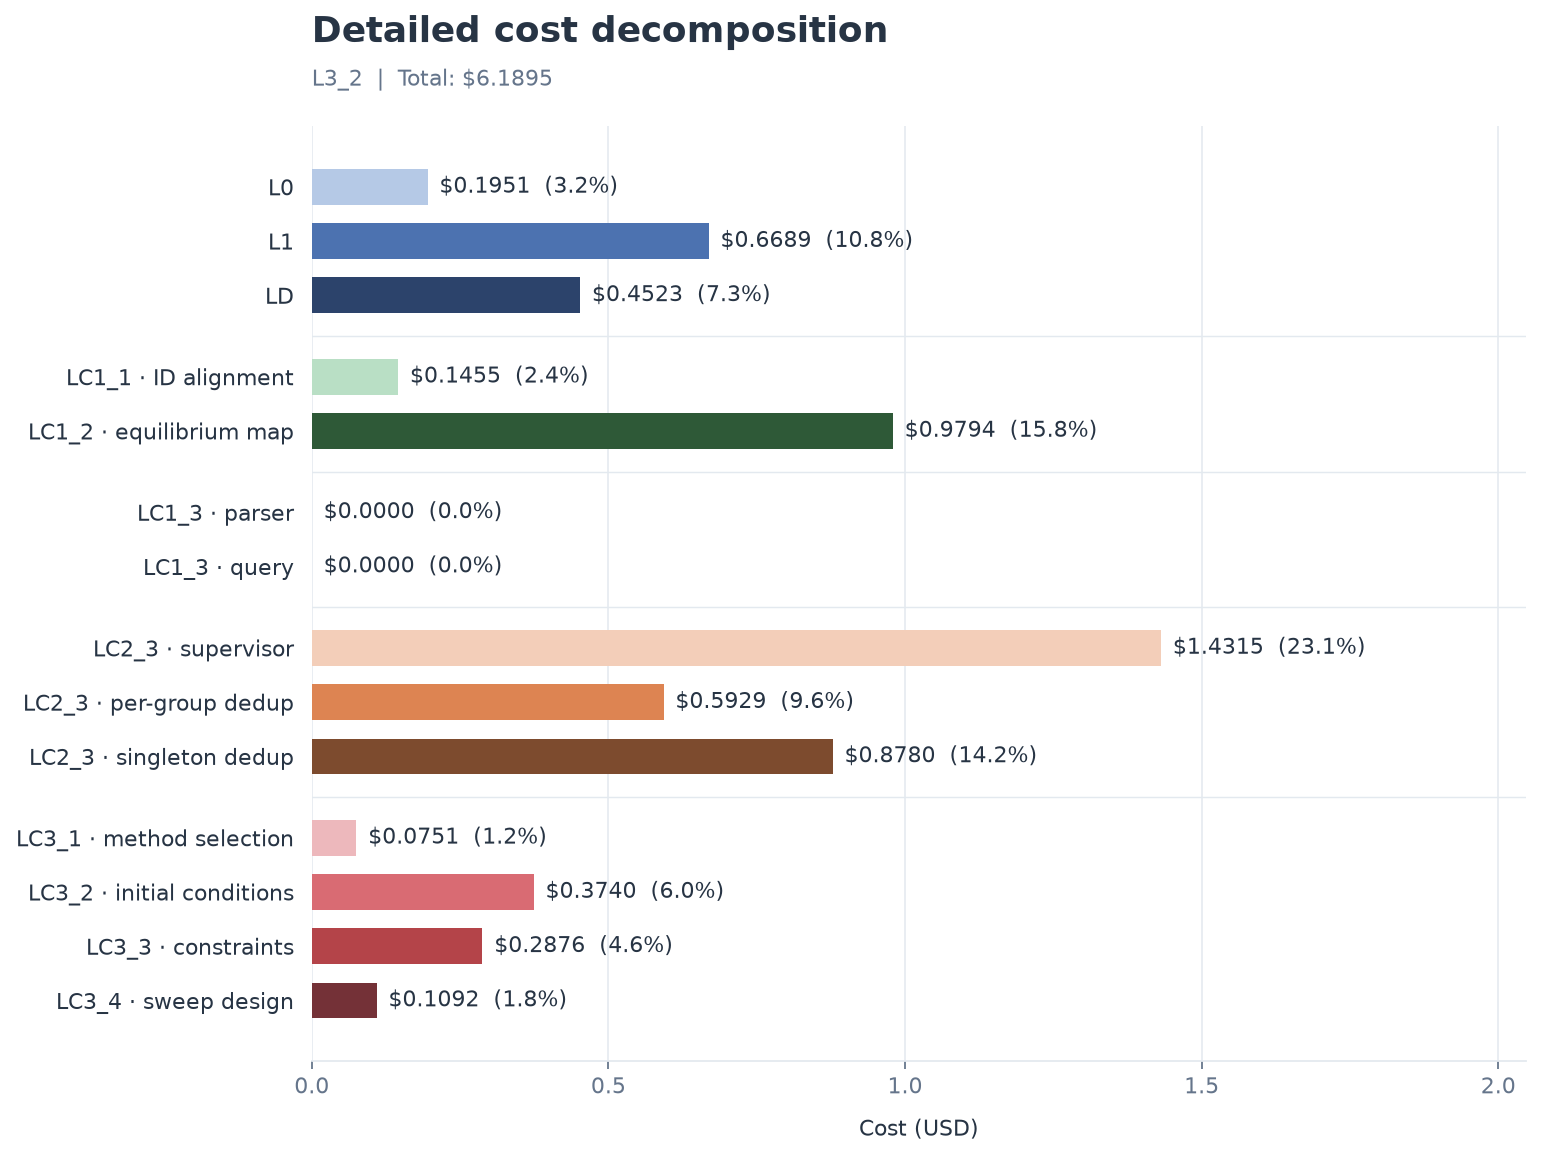

Source data for this figure (header and first rows):
stage, step, cost_usd, share_percent
L0, L0, 0.1951, 3.152
L1, L1, 0.6689, 10.81
LD, LD, 0.4523, 7.308
LC1, LC1_1 · ID alignment, 0.1455, 2.351
LC1, LC1_2 · equilibrium map, 0.9794, 15.82
LC1, LC1_3 · parser, 0.0000, 0.000000
LC1, LC1_3 · query, 0.0000, 0.000000
LC2, LC2_3 · supervisor, 1.431, 23.13
LC2, LC2_3 · per-group dedup, 0.5929, 9.579
LC2, LC2_3 · singleton dedup, 0.8780, 14.19
LC3, LC3_1 · method selection, 0.0751, 1.213
LC3, LC3_2 · initial conditions, 0.3740, 6.042
LC3, LC3_3 · constraints, 0.2876, 4.647
LC3, LC3_4 · sweep design, 0.1092, 1.764
